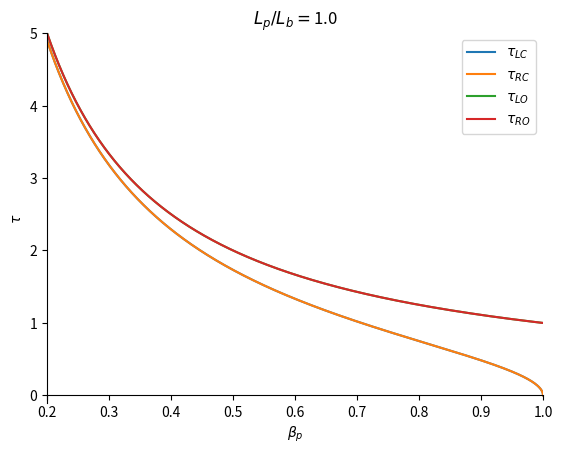

This chart was generated by the following Python code:
import matplotlib.pyplot as plt
import numpy as np
L_pole = 1
L_barn = 1
r = L_pole/L_barn
crit = np.sqrt(1 - r*r)
# define relative speed
x = np.linspace(0.2, 1, 2000)


def t_lc_double_dash(beta_p):
    g_p = 1/(np.sqrt(1-beta_p*beta_p))
    return L_pole/(beta_p*g_p)


def t_rc_double_dash(beta_p):
    g_p = 1/(np.sqrt(1-beta_p*beta_p))
    return (L_pole/(g_p*beta_p))


def t_lo_double_dash(beta_p):
    return L_barn/beta_p


def t_ro_double_dash(beta_p):
    return L_barn/beta_p


fig, ax = plt.subplots()
ax.plot(x, t_lc_double_dash(x), label=r"$\tau_{LC}$")
ax.plot(x, t_rc_double_dash(x), label=r"$\tau_{RC}$")
ax.plot(x, t_lo_double_dash(x), label=r"$\tau_{LO}$")
ax.plot(x, t_ro_double_dash(x), label=r"$\tau_{RO}$")


plt.xlabel(r"$\beta_p$")
plt.ylabel(r"$\tau$")
plt.title(r"$L_p/L_b=$"+f"{round(L_pole/L_barn,3)}")
# Place x axis at zero
ax.spines['bottom'].set_position('zero')
# Remove right line of graph
ax.spines['right'].set_color('none')
# Remove top line of graph
ax.spines['top'].set_color('none')
plt.xlim(0.2, 1)
plt.ylim(-0.1, 5)
plt.legend()
plt.savefig("S_Time_Diagram.png", dpi=1000,
            bbox_inches='tight', pad_inches=0.0)
plt.savefig("S_Time_Diagram.pdf",
            bbox_inches='tight', pad_inches=0.0)
plt.show()
